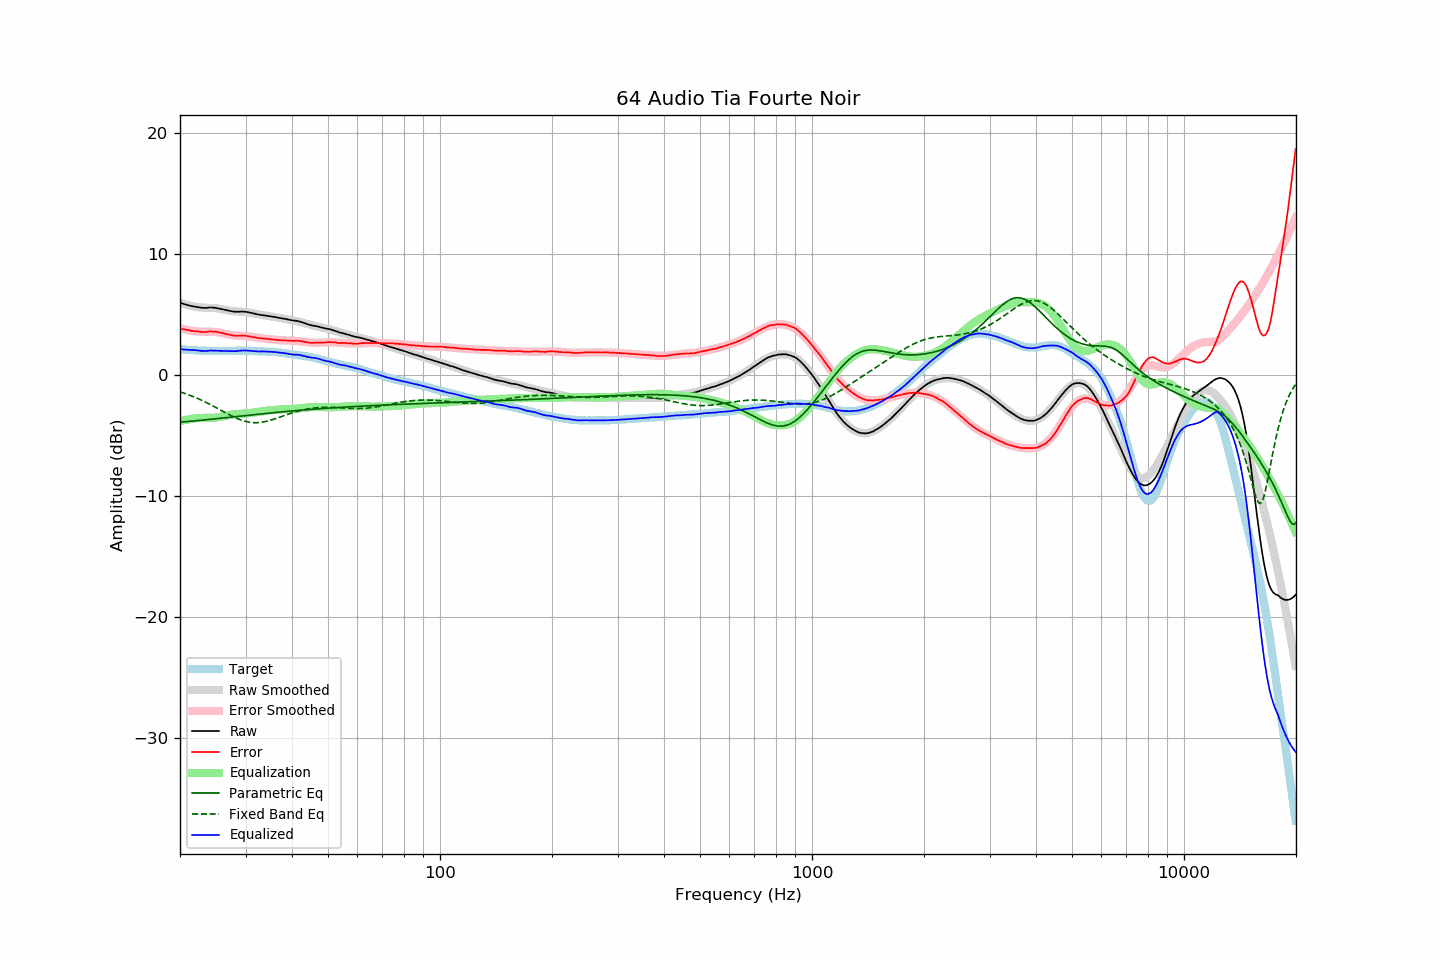

The file beside this chart, header and first rows:
frequency, raw, error, smoothed, error_smoothed, equalization, parametric_eq, fixed_band_eq, equalized_raw, equalized_smoothed, target
20.00, 5.97, 3.85, 5.97, 3.84, -3.84, -3.91, -1.41, 2.13, 2.12, 2.12
20.20, 5.92, 3.81, 5.92, 3.81, -3.81, -3.90, -1.45, 2.11, 2.11, 2.11
20.40, 5.87, 3.77, 5.87, 3.77, -3.77, -3.89, -1.50, 2.09, 2.10, 2.10
20.61, 5.83, 3.74, 5.83, 3.74, -3.74, -3.88, -1.54, 2.09, 2.09, 2.09
20.81, 5.79, 3.72, 5.79, 3.71, -3.71, -3.87, -1.59, 2.07, 2.07, 2.07
21.02, 5.76, 3.70, 5.75, 3.69, -3.69, -3.86, -1.64, 2.07, 2.06, 2.06
21.23, 5.72, 3.67, 5.72, 3.66, -3.66, -3.85, -1.69, 2.05, 2.05, 2.05
21.44, 5.69, 3.63, 5.69, 3.64, -3.64, -3.84, -1.74, 2.04, 2.05, 2.06
21.66, 5.67, 3.63, 5.66, 3.62, -3.62, -3.82, -1.79, 2.04, 2.04, 2.04
21.87, 5.64, 3.60, 5.63, 3.61, -3.61, -3.81, -1.84, 2.03, 2.03, 2.04
22.09, 5.62, 3.60, 5.61, 3.59, -3.59, -3.80, -1.90, 2.03, 2.02, 2.02
22.31, 5.60, 3.58, 5.59, 3.58, -3.58, -3.79, -1.96, 2.02, 2.01, 2.02
22.54, 5.57, 3.56, 5.58, 3.57, -3.57, -3.77, -2.02, 2.00, 2.01, 2.01
22.76, 5.55, 3.54, 5.57, 3.57, -3.57, -3.76, -2.08, 1.98, 2.00, 2.01
22.99, 5.54, 3.54, 5.56, 3.56, -3.56, -3.75, -2.14, 1.97, 2.00, 1.99
23.22, 5.53, 3.54, 5.56, 3.56, -3.56, -3.73, -2.20, 1.96, 1.99, 1.98
23.45, 5.53, 3.53, 5.55, 3.56, -3.56, -3.72, -2.26, 1.96, 1.99, 1.99
23.69, 5.54, 3.55, 5.55, 3.56, -3.56, -3.70, -2.33, 1.97, 1.98, 1.98
23.92, 5.56, 3.59, 5.54, 3.56, -3.56, -3.69, -2.40, 1.99, 1.98, 1.97
24.16, 5.57, 3.59, 5.54, 3.56, -3.56, -3.68, -2.47, 2.01, 1.98, 1.98
24.40, 5.56, 3.58, 5.53, 3.56, -3.56, -3.66, -2.54, 2.00, 1.98, 1.98
24.65, 5.55, 3.57, 5.52, 3.55, -3.55, -3.65, -2.61, 2.00, 1.98, 1.98
24.89, 5.54, 3.56, 5.51, 3.54, -3.54, -3.63, -2.68, 2.00, 1.97, 1.98
25.14, 5.51, 3.54, 5.50, 3.52, -3.52, -3.62, -2.75, 1.98, 1.97, 1.97
25.39, 5.49, 3.52, 5.48, 3.51, -3.51, -3.61, -2.82, 1.98, 1.97, 1.97
25.65, 5.46, 3.49, 5.45, 3.48, -3.48, -3.59, -2.89, 1.98, 1.97, 1.97
25.91, 5.43, 3.46, 5.43, 3.46, -3.46, -3.58, -2.97, 1.97, 1.97, 1.97
26.16, 5.40, 3.42, 5.40, 3.43, -3.43, -3.56, -3.04, 1.97, 1.97, 1.98
26.43, 5.37, 3.39, 5.37, 3.40, -3.40, -3.55, -3.11, 1.97, 1.97, 1.97
26.69, 5.34, 3.36, 5.34, 3.37, -3.37, -3.53, -3.18, 1.97, 1.97, 1.97
26.96, 5.31, 3.34, 5.31, 3.34, -3.34, -3.52, -3.26, 1.97, 1.97, 1.97
27.23, 5.28, 3.31, 5.29, 3.32, -3.32, -3.50, -3.32, 1.96, 1.98, 1.97
27.50, 5.25, 3.28, 5.27, 3.30, -3.30, -3.49, -3.39, 1.95, 1.98, 1.97
27.77, 5.23, 3.25, 5.26, 3.28, -3.28, -3.47, -3.46, 1.95, 1.98, 1.98
28.05, 5.22, 3.24, 5.25, 3.26, -3.26, -3.46, -3.52, 1.95, 1.98, 1.98
28.33, 5.21, 3.22, 5.24, 3.25, -3.25, -3.44, -3.58, 1.96, 1.98, 1.99
28.62, 5.22, 3.23, 5.23, 3.24, -3.24, -3.43, -3.64, 1.98, 1.99, 1.99
28.90, 5.22, 3.22, 5.22, 3.23, -3.23, -3.42, -3.69, 1.99, 1.99, 1.99
29.19, 5.23, 3.24, 5.21, 3.22, -3.22, -3.40, -3.74, 2.00, 1.99, 1.99
29.48, 5.23, 3.24, 5.20, 3.21, -3.21, -3.39, -3.78, 2.01, 1.99, 1.99
29.78, 5.22, 3.23, 5.19, 3.20, -3.20, -3.37, -3.82, 2.01, 1.99, 1.99
30.08, 5.21, 3.22, 5.18, 3.19, -3.19, -3.36, -3.86, 2.02, 1.98, 1.99
30.38, 5.18, 3.20, 5.16, 3.18, -3.18, -3.34, -3.89, 2.00, 1.98, 1.98
30.68, 5.16, 3.18, 5.14, 3.17, -3.17, -3.33, -3.91, 1.99, 1.98, 1.97
30.99, 5.13, 3.16, 5.12, 3.15, -3.15, -3.32, -3.93, 1.98, 1.97, 1.97
31.30, 5.10, 3.13, 5.10, 3.13, -3.13, -3.30, -3.95, 1.97, 1.97, 1.97
31.61, 5.07, 3.10, 5.08, 3.11, -3.11, -3.29, -3.96, 1.96, 1.96, 1.97
31.93, 5.04, 3.09, 5.05, 3.09, -3.09, -3.27, -3.96, 1.95, 1.96, 1.95
32.24, 5.00, 3.04, 5.02, 3.07, -3.07, -3.26, -3.96, 1.93, 1.95, 1.95
32.57, 4.98, 3.04, 5.00, 3.05, -3.05, -3.25, -3.95, 1.93, 1.95, 1.94
32.89, 4.96, 3.02, 4.97, 3.03, -3.03, -3.23, -3.93, 1.93, 1.94, 1.94
33.22, 4.95, 3.01, 4.95, 3.01, -3.01, -3.22, -3.92, 1.94, 1.94, 1.94
33.55, 4.93, 2.99, 4.93, 3.00, -3.00, -3.21, -3.89, 1.93, 1.93, 1.94
33.89, 4.91, 2.99, 4.90, 2.98, -2.98, -3.19, -3.87, 1.93, 1.93, 1.92
34.23, 4.89, 2.98, 4.88, 2.96, -2.96, -3.18, -3.84, 1.92, 1.92, 1.91
34.57, 4.87, 2.96, 4.86, 2.95, -2.95, -3.17, -3.80, 1.92, 1.91, 1.91
34.92, 4.85, 2.95, 4.84, 2.94, -2.94, -3.15, -3.77, 1.91, 1.90, 1.89
35.27, 4.83, 2.92, 4.82, 2.93, -2.93, -3.14, -3.73, 1.90, 1.90, 1.91
35.62, 4.81, 2.92, 4.80, 2.91, -2.91, -3.13, -3.68, 1.89, 1.89, 1.89
35.97, 4.79, 2.90, 4.78, 2.90, -2.90, -3.11, -3.64, 1.88, 1.88, 1.88
... 635 more rows
